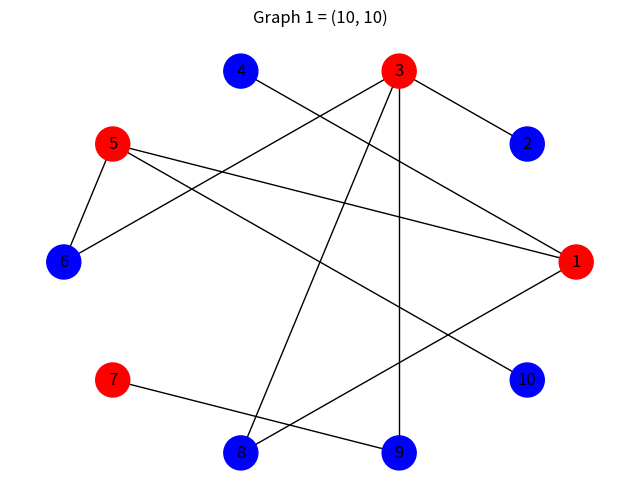
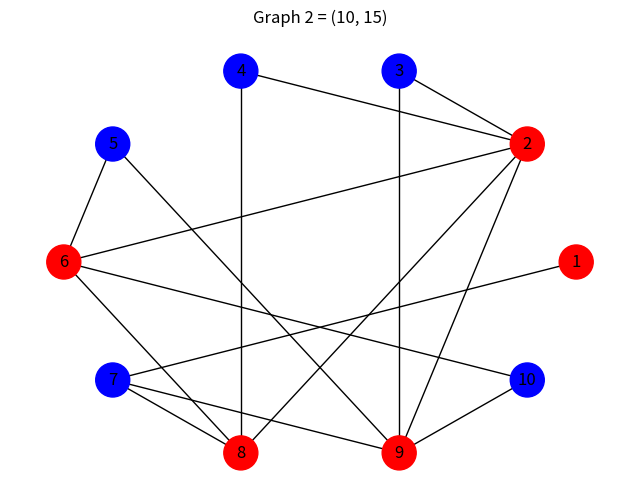
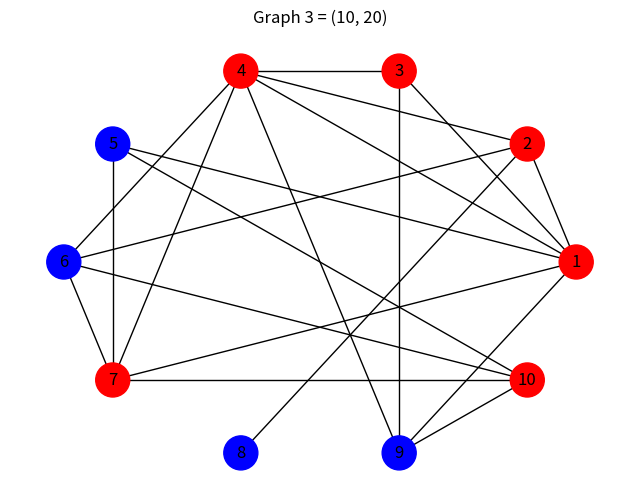
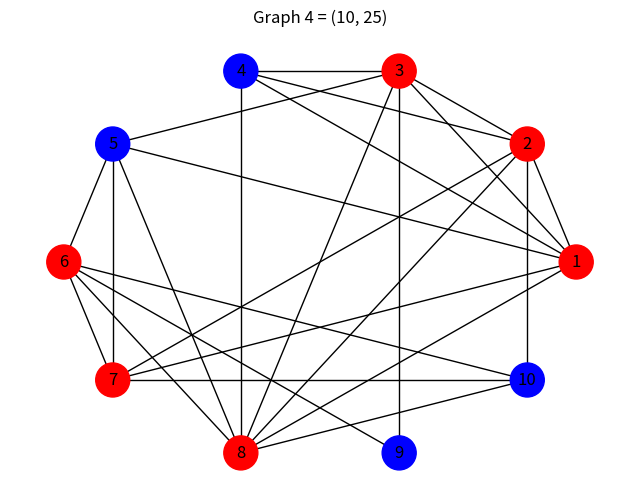
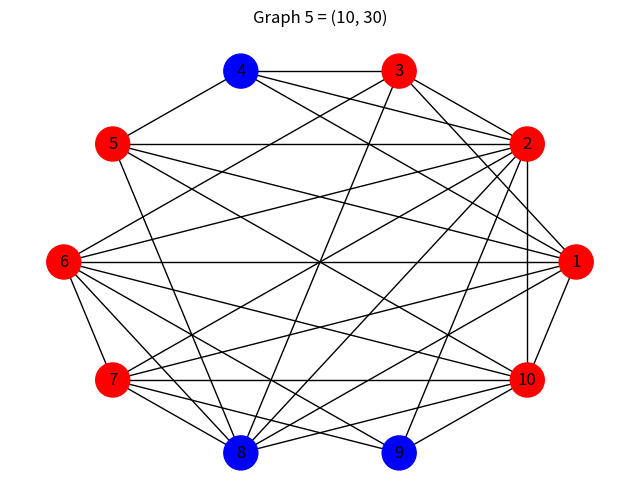
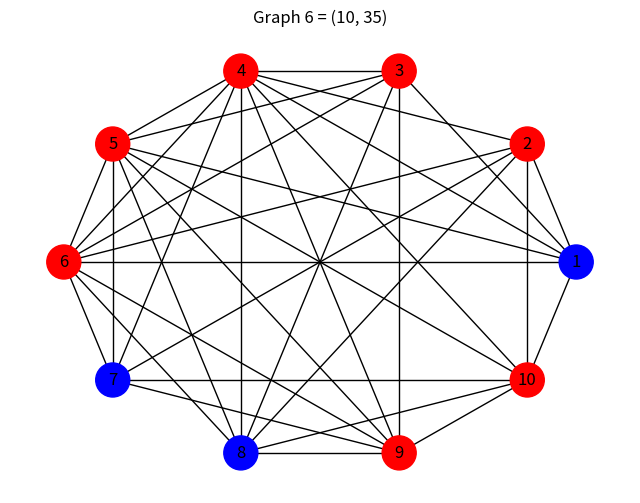
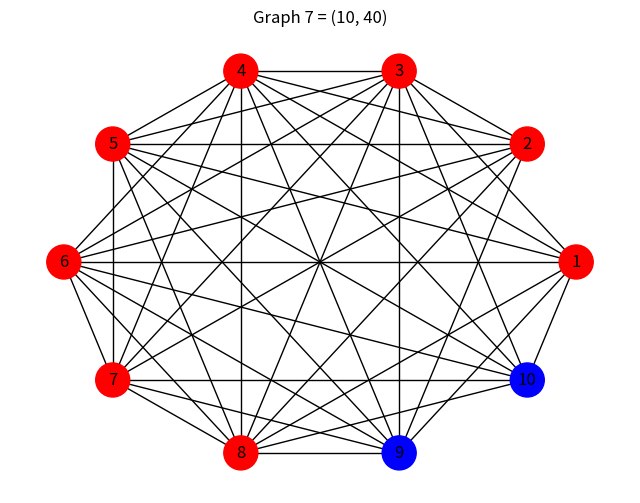
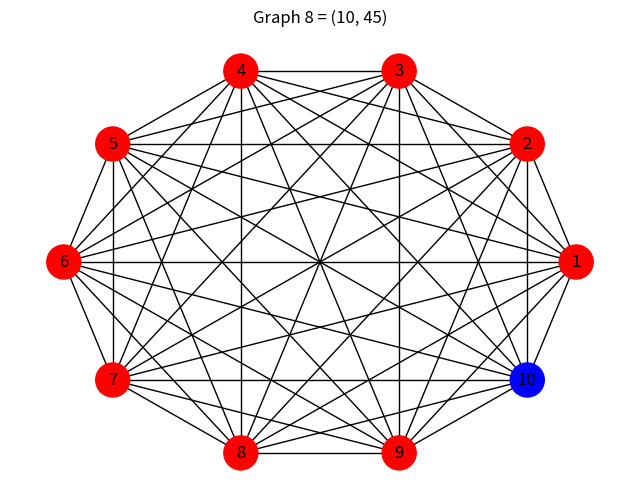

Here is the Python script that generated these plots, in order:
import matplotlib.pyplot as plt
import random
import networkx as nx
import time
import os

os.makedirs('Input',exist_ok=True)
os.makedirs('Visualize',exist_ok=True)

def subsets(index,subset,vertices,powerset):
    if index >= len(vertices):
        powerset.append(subset.copy())
        return 

    subset.append(vertices[index])
    subsets(index+1,subset,vertices,powerset)
    subset.pop()
    subsets(index+1,subset,vertices,powerset)

def isvc(g,subset):
    for u,v in g.edges():
        if u not in subset and v not in subset:
            return False
    return True

def min_vc(g,vertices,powerset):
    min = len(vertices)
    vc = vertices
    for subset in powerset:
        if isvc(g,subset) and min > len(subset):
            min = len(subset)
            vc = subset
    return vc


def generate_edges(n, m):
    if m < n-1:
        raise ValueError('edges cant be less than n-1')
    if m> n*(n-1)//2:
        raise ValueError("edges cant be more than n*(n-1)/2.")
    
    edges = set()
    while len(edges) < m:
        u = random.randint(1, n)
        v = random.randint(1, n)
        if u == v:
            continue
        edge = tuple(sorted((u, v)))
        edges.add(edge)
    return list(edges)

def connected_edges(n,m):
    while True:
        edges = generate_edges(n, m)
        g= nx.Graph()
        
        g.add_nodes_from(range(1,n+1))
        g.add_edges_from(edges)

        if nx.is_connected(g):
            return edges

def write_edges(n, m, edges,i):
    with open(f'Input/input{i}.txt', "w") as f:
        f.write(f"{n} {m}\n")
        for u, v in edges:
            f.write(f"{u} {v}\n")

def read_edges(i):
    edges = []
    with open(f'Input/input{i}.txt', "r") as f:
        lines = f.readlines()

    for line in lines[1:]:
        if not line:
            continue

        u, v = map(int, line.split())
        edges.append((u, v))
    return edges

def display(n, m, edges, i):
    G = nx.Graph()
    vertices = [i+1 for i in range(n)]
    G.add_nodes_from(vertices)
    G.add_edges_from(edges)

    st_time = time.perf_counter()

    powerset = []
    subsets(0,[],vertices,powerset)
    vc = min_vc(G,vertices,powerset)

    end_time = time.perf_counter()

    execution_time = (end_time-st_time)*1000

    with open('result.txt', 'a') as f:
        f.write(f"Graph {i}\n"
            f"Total vertices : {n}\n" f"Total edges    : {m}\n"
            f"Vertex cover   : {vc}\n" f"VC size        : {len(vc)}\n"
            f"Execution time : {execution_time:.6f} ms\n"
            f"Time complexity: O((2^{n})*{n}*{m}) or {(2**n)*n*m}\n"
            f"--------------------------------\n"
        )

    color = []
    for v in vertices:
        if v in vc:
            color.append('red')
        else:
            color.append('blue')
    
    plt.figure(figsize=(8, 6))
    coordinates = nx.circular_layout(G)
    plt.title(f"Graph {i} = {n,m}")
    nx.draw(
        G,coordinates,
        with_labels=True,node_color=color, node_size=600,
    )
    plt.savefig(f'Visualize/graph{i}.png', dpi=300)
    # plt.show()

with open('result.txt','w') as f:
    f.write("Result file\n")
    f.write("-------------\n")

n = 10
i = 1
for m in range(10,46,5):
    edges = connected_edges(n, m)
    write_edges(n, m, edges,i)
    edges = read_edges(i)
    display(n, m, edges, i)
    i += 1
